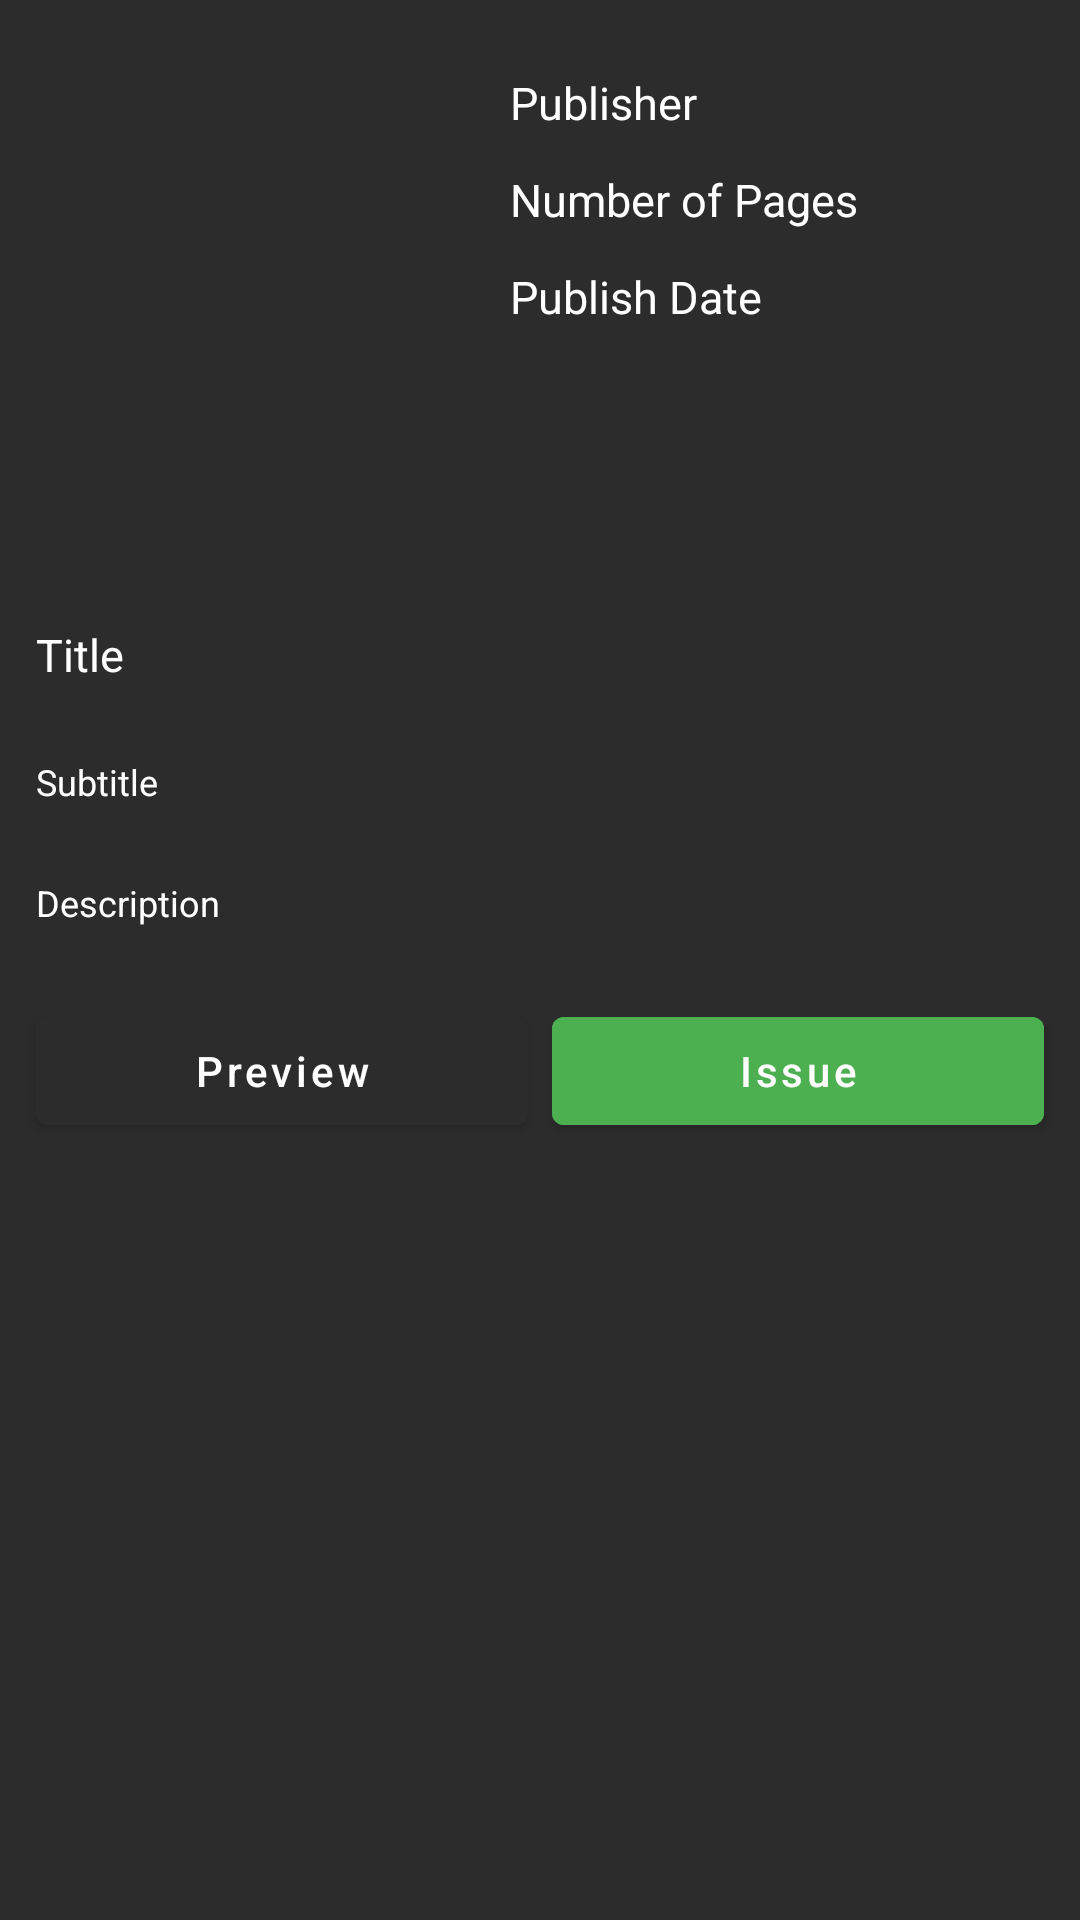

Here is an Android app screen rendered from its layout file. Give the layout XML and the strings, colors and styles it references.
<!-- AndroidManifest.xml: application theme Theme.Library_Management_System -->
<!-- res/layout/book_details.xml -->
<?xml version="1.0" encoding="utf-8"?>
<ScrollView xmlns:android="http://schemas.android.com/apk/res/android"
	xmlns:tools="http://schemas.android.com/tools"
	android:layout_width="match_parent"
	android:layout_height="match_parent"
	xmlns:app="http://schemas.android.com/apk/res-auto"
	android:orientation="vertical"
	android:background="#2C2C2C"
	tools:context=".view.user.BookDetails">

	<LinearLayout
		android:layout_width="match_parent"
		android:layout_height="match_parent"
		android:orientation="vertical">

		<LinearLayout
			android:layout_width="match_parent"
			android:layout_height="wrap_content"
			android:orientation="horizontal">

			
			<ImageView
				android:id="@+id/idIVbook"
				android:layout_width="130dp"
				android:layout_height="160dp"
				android:layout_margin="18dp" />

			<LinearLayout
				android:layout_width="match_parent"
				android:layout_height="wrap_content"
				android:layout_marginTop="20dp"
				android:orientation="vertical">

				
				<TextView
					android:id="@+id/idTVpublisher"
					android:layout_width="match_parent"
					android:layout_height="wrap_content"
					android:padding="4dp"
					android:text="Publisher"
					android:textColor="#FFFFFF"
					android:textSize="15sp" />

				
				<TextView
					android:id="@+id/idTVNoOfPages"
					android:layout_width="match_parent"
					android:layout_height="wrap_content"
					android:layout_marginTop="4dp"
					android:padding="4dp"
					android:text="Number of Pages"
					android:textColor="#FFFFFF"
					android:textSize="15sp" />

				
				<TextView
					android:id="@+id/idTVPublishDate"
					android:layout_width="match_parent"
					android:layout_height="wrap_content"
					android:layout_marginTop="4dp"
					android:padding="4dp"
					android:text="Publish Date"
					android:textColor="#FFFFFF"
					android:textSize="15sp" />

			</LinearLayout>

		</LinearLayout>

		
		<TextView
			android:id="@+id/idTVTitle"
			android:layout_width="match_parent"
			android:layout_height="wrap_content"
			android:layout_margin="8dp"
			android:padding="4dp"
			android:text="Title"
			android:textColor="#FFFFFF"
			android:textSize="15sp" />

		
		<TextView
			android:id="@+id/idTVSubTitle"
			android:layout_width="match_parent"
			android:layout_height="wrap_content"
			android:layout_margin="8dp"
			android:padding="4dp"
			android:text="Subtitle"
			android:textColor="#FFFFFF"
			android:textSize="12sp" />

		
		<TextView
			android:id="@+id/idTVDescription"
			android:layout_width="match_parent"
			android:layout_height="wrap_content"
			android:layout_margin="8dp"
			android:padding="4dp"
			android:text="Description"
			android:textColor="#FFFFFF"
			android:textSize="12sp" />

		<LinearLayout
			android:layout_width="match_parent"
			android:layout_height="wrap_content"
			android:layout_margin="8dp"
			android:orientation="horizontal"
			android:weightSum="2">

			
			<com.google.android.material.button.MaterialButton
				android:id="@+id/idBtnPreview"
				android:layout_width="0dp"
				android:layout_height="wrap_content"
				android:layout_margin="4dp"
				android:layout_weight="1"
				android:text="Preview"
				android:backgroundTint="#2C2C2C"
				android:textAllCaps="false"
				app:strokeColor="#6C6E6C"
				app:rippleColor="#494747"/>

			
			<com.google.android.material.button.MaterialButton
				android:id="@+id/idBtnBuy"
				android:layout_width="0dp"
				android:layout_height="wrap_content"
				android:layout_margin="4dp"
				android:layout_weight="1"
				android:text="Issue"
				android:textAllCaps="false"
				android:backgroundTint="#4CAF50"/>

		</LinearLayout>
	</LinearLayout>

</ScrollView>
<!-- resources referenced by this layout -->
<resources>
  <style name="Theme.Library_Management_System" parent="Theme.MaterialComponents.Light.DarkActionBar">
  		
  		<item name="colorPrimary">@color/purple_500</item>
  		<item name="colorPrimaryDark">@color/purple_700</item>
  		<item name="colorAccent">@color/teal_200</item>
  	</style>
  <!-- not gathered from this repository: default colours our renderer supplied (Android Studio template values) -->
  <color name="purple_500">#FF6200EE</color>
  <color name="purple_700">#FF3700B3</color>
  <color name="teal_200">#FF03DAC5</color>
</resources>
